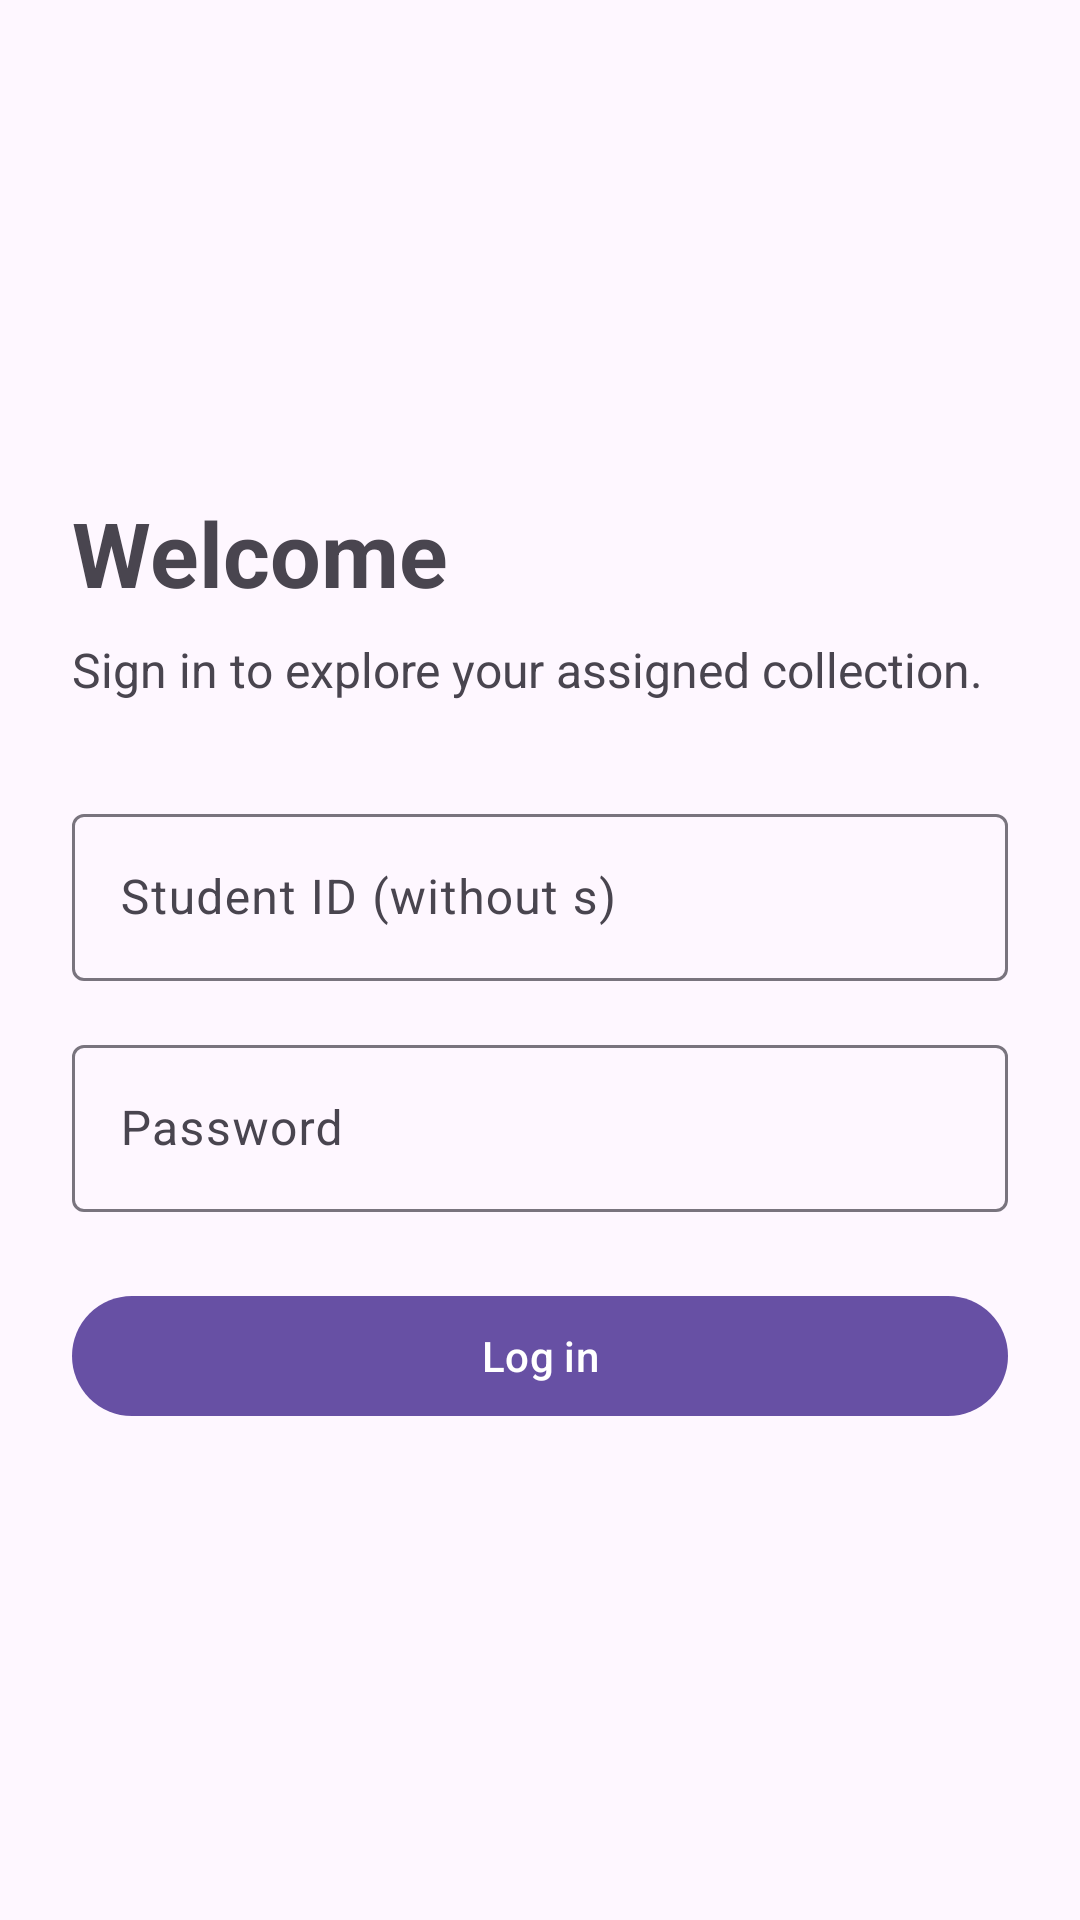

Layout XML and referenced resources for this Android screen:
<!-- AndroidManifest.xml: application theme Theme.S8066012Assignment2 -->
<!-- res/layout/activity_main.xml -->
<?xml version="1.0" encoding="utf-8"?>
<ScrollView xmlns:android="http://schemas.android.com/apk/res/android"
    android:id="@+id/main"
    android:layout_width="match_parent"
    android:layout_height="match_parent"
    android:fillViewport="true">

    <LinearLayout
        android:layout_width="match_parent"
        android:layout_height="wrap_content"
        android:orientation="vertical"
        android:gravity="center_vertical"
        android:padding="24dp">

        <TextView
            android:layout_width="match_parent"
            android:layout_height="wrap_content"
            android:text="@string/login_title"
            android:textSize="30sp"
            android:textStyle="bold" />

        <TextView
            android:layout_width="match_parent"
            android:layout_height="wrap_content"
            android:layout_marginTop="8dp"
            android:text="@string/login_subtitle"
            android:textSize="16sp" />

        <com.google.android.material.textfield.TextInputLayout
            android:layout_width="match_parent"
            android:layout_height="wrap_content"
            android:layout_marginTop="32dp"
            android:hint="@string/student_id_hint">

            <com.google.android.material.textfield.TextInputEditText
                android:id="@+id/usernameInput"
                android:layout_width="match_parent"
                android:layout_height="wrap_content"
                android:inputType="number"
                android:singleLine="true"
                android:imeOptions="actionNext" />

        </com.google.android.material.textfield.TextInputLayout>

        <com.google.android.material.textfield.TextInputLayout
            android:layout_width="match_parent"
            android:layout_height="wrap_content"
            android:layout_marginTop="16dp"
            android:hint="@string/password_hint">

            <com.google.android.material.textfield.TextInputEditText
                android:id="@+id/passwordInput"
                android:layout_width="match_parent"
                android:layout_height="wrap_content"
                android:inputType="textPassword"
                android:singleLine="true"
                android:imeOptions="actionDone" />

        </com.google.android.material.textfield.TextInputLayout>

        <com.google.android.material.button.MaterialButton
            android:id="@+id/loginButton"
            android:layout_width="match_parent"
            android:layout_height="wrap_content"
            android:layout_marginTop="24dp"
            android:minHeight="48dp"
            android:text="@string/login_button" />

        <ProgressBar
            android:id="@+id/loginProgress"
            android:layout_width="48dp"
            android:layout_height="48dp"
            android:layout_gravity="center_horizontal"
            android:layout_marginTop="16dp"
            android:visibility="gone" />

        <TextView
            android:id="@+id/loginError"
            android:layout_width="match_parent"
            android:layout_height="wrap_content"
            android:layout_marginTop="16dp"
            android:accessibilityLiveRegion="polite"
            android:textSize="16sp"
            android:visibility="gone" />

    </LinearLayout>
</ScrollView>
<!-- resources referenced by this layout -->
<resources>
  <string name="login_button">Log in</string>
  <string name="login_subtitle">Sign in to explore your assigned collection.</string>
  <string name="login_title">Welcome</string>
  <string name="password_hint">Password</string>
  <string name="student_id_hint">Student ID (without s)</string>
  <style name="Theme.S8066012Assignment2" parent="Base.Theme.S8066012Assignment2" />
  <style name="Base.Theme.S8066012Assignment2" parent="Theme.Material3.DayNight.NoActionBar">
          
          
      </style>
</resources>
